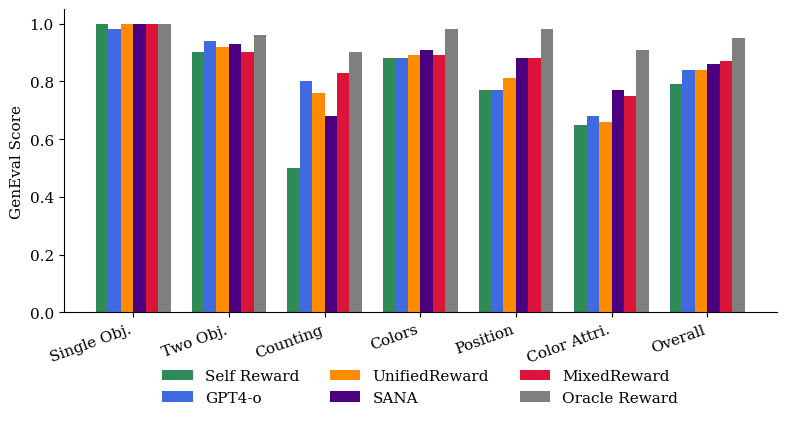

Python code for this plot:
# import matplotlib.pyplot as plt
# import numpy as np

# # 数据
# categories = ["Single Obj.", "Two Obj.", "Counting", "Colors", "Position", "Color Attri.", "Overall"]
# rewards = {
#     "Self Reward": [1.00, 0.90, 0.50, 0.88, 0.77, 0.65, 0.79],
#     "GPT4-o": [0.98, 0.94, 0.80, 0.88, 0.77, 0.68, 0.84],
#     "Unified Reward": [1.00, 0.91, 0.76, 0.89, 0.81, 0.66, 0.85],
#     "SANA": [1.00, 0.93, 0.68, 0.91, 0.88, 0.77, 0.86],
#     "Mixed Reward": [1.00, 0.90, 0.81, 0.89, 0.88, 0.69, 0.87],
#     "Metric Reward": [1.00, 0.96, 0.90, 0.98, 0.98, 0.91, 0.95],
# }

# # 颜色：沿用你之前示例的深色系
# colors = ['seagreen', 'royalblue', 'darkorange', 'crimson', 'indigo', 'darkcyan']

# x = np.arange(len(categories))
# width = 0.13

# plt.figure(figsize=(9, 5))

# # 绘制每组柱子
# for i, (label, scores) in enumerate(rewards.items()):
#     plt.bar(x + i*width - (len(rewards)/2 - 0.5)*width, scores, width=width, label=label, color=colors[i])

# # 美化坐标轴
# plt.xticks(x, categories, rotation=25, ha='right')
# plt.ylabel("Geneval Score")
# plt.ylim(0.45, 1.05)

# # 去除上右边框
# ax = plt.gca()
# ax.spines['top'].set_visible(False)
# ax.spines['right'].set_visible(False)

# # 不画网格
# plt.grid(False)

# # 图例放下方
# plt.legend(loc="lower center", bbox_to_anchor=(0.5, -0.35), ncol=3, frameon=False)

# plt.tight_layout()
# plt.show()

# import matplotlib.pyplot as plt
# import numpy as np

# # 数据
# categories = ["Single Obj.", "Two Obj.", "Counting", "Colors", "Position", "Color Attri.", "Overall"]
# rewards = ["Self Reward", "GPT4-o", "Unified Reward", "SANA", "Mixed Reward", "Metric Reward"]
# data = np.array([
#     [1.00, 0.90, 0.50, 0.88, 0.77, 0.65, 0.79],
#     [0.98, 0.94, 0.80, 0.88, 0.77, 0.68, 0.84],
#     [1.00, 0.91, 0.76, 0.89, 0.81, 0.66, 0.85],
#     [1.00, 0.93, 0.68, 0.91, 0.88, 0.77, 0.86],
#     [1.00, 0.90, 0.81, 0.89, 0.88, 0.69, 0.87],
#     [1.00, 0.96, 0.90, 0.98, 0.98, 0.91, 0.95]
# ])

# # 设置样式（新的颜色方案，明亮但不柔和）
# plt.rcParams.update({
#     "font.family": "serif",
#     "font.size": 11,
# })
# colors = ["#1f77b4", "#ff7f0e", "#2ca02c", "#d62728", "#9467bd", "#8c564b"]

# # 柱状图参数
# x = np.arange(len(categories))
# bar_width = 0.13

# plt.figure(figsize=(8, 4.5))

# for i, (reward, color) in enumerate(zip(rewards, colors)):
#     plt.bar(x + i * bar_width, data[i], width=bar_width, label=reward, color=color)

# # 坐标轴与标签
# plt.ylabel("Geneval Score")
# plt.xticks(x + bar_width * (len(rewards) - 1) / 2, categories, rotation=20, ha='right')

# # 去除上右边框，去掉背景网格
# ax = plt.gca()
# ax.spines['top'].set_visible(False)
# ax.spines['right'].set_visible(False)

# plt.grid(False)

# # 图例放下方
# plt.legend(loc="lower center", bbox_to_anchor=(0.5, -0.35), ncol=3, frameon=False)

# # 紧凑布局
# plt.tight_layout()

# # 保存并显示
# plt.savefig("geneval_bar_chart.pdf", dpi=500, bbox_inches='tight', format='pdf')
# plt.show()


import matplotlib.pyplot as plt
import numpy as np

# 类别（列）
categories = ["Single Obj.", "Two Obj.", "Counting", "Colors", "Position", "Color Attri.", "Overall"]

# 方法顺序：把 MixedReward 放到 SANA 后面
rewards = ["Self Reward", "GPT4-o", "UnifiedReward", "SANA", "MixedReward", "Oracle Reward"]
# 颜色与顺序一一对应（Oracle 用灰色）
colors  = ["seagreen", "royalblue", "darkorange", "indigo", "crimson", "#7f7f7f"]

# 数据按上述顺序对应行
data = np.array([
    [1.00, 0.90, 0.50, 0.88, 0.77, 0.65, 0.79],  # Self Reward
    [0.98, 0.94, 0.80, 0.88, 0.77, 0.68, 0.84],  # GPT4-o
    [1.00, 0.92, 0.76, 0.89, 0.81, 0.66, 0.84],  # UnifiedReward
    [1.00, 0.93, 0.68, 0.91, 0.88, 0.77, 0.86],  # SANA
    [1.00, 0.90, 0.83, 0.89, 0.88, 0.75, 0.87],  # MixedReward
    [1.00, 0.96, 0.90, 0.98, 0.98, 0.91, 0.95],  # Oracle Reward (原 Metric Reward)
])

# 全局样式
plt.rcParams.update({
    "font.family": "serif",
    "font.size": 11,
})

# 柱状图布局
x = np.arange(len(categories))
n_series = len(rewards)
bar_width = 0.13

plt.figure(figsize=(8, 4.5))

# 绘制
for i, (reward, color) in enumerate(zip(rewards, colors)):
    plt.bar(x + (i - (n_series - 1) / 2) * bar_width, data[i], width=bar_width, label=reward, color=color)

# 轴与标签
plt.ylabel("GenEval Score")
plt.xticks(x, categories, rotation=20, ha="right")

# 去掉上/右边框 & 关闭网格
ax = plt.gca()
ax.spines["top"].set_visible(False)
ax.spines["right"].set_visible(False)
plt.grid(False)

# 图例置底
plt.legend(loc="lower center", bbox_to_anchor=(0.5, -0.35), ncol=3, frameon=False)

plt.tight_layout()
plt.savefig("geneval_bar_chart_rewards.pdf", dpi=500, bbox_inches="tight", format="pdf")
plt.show()